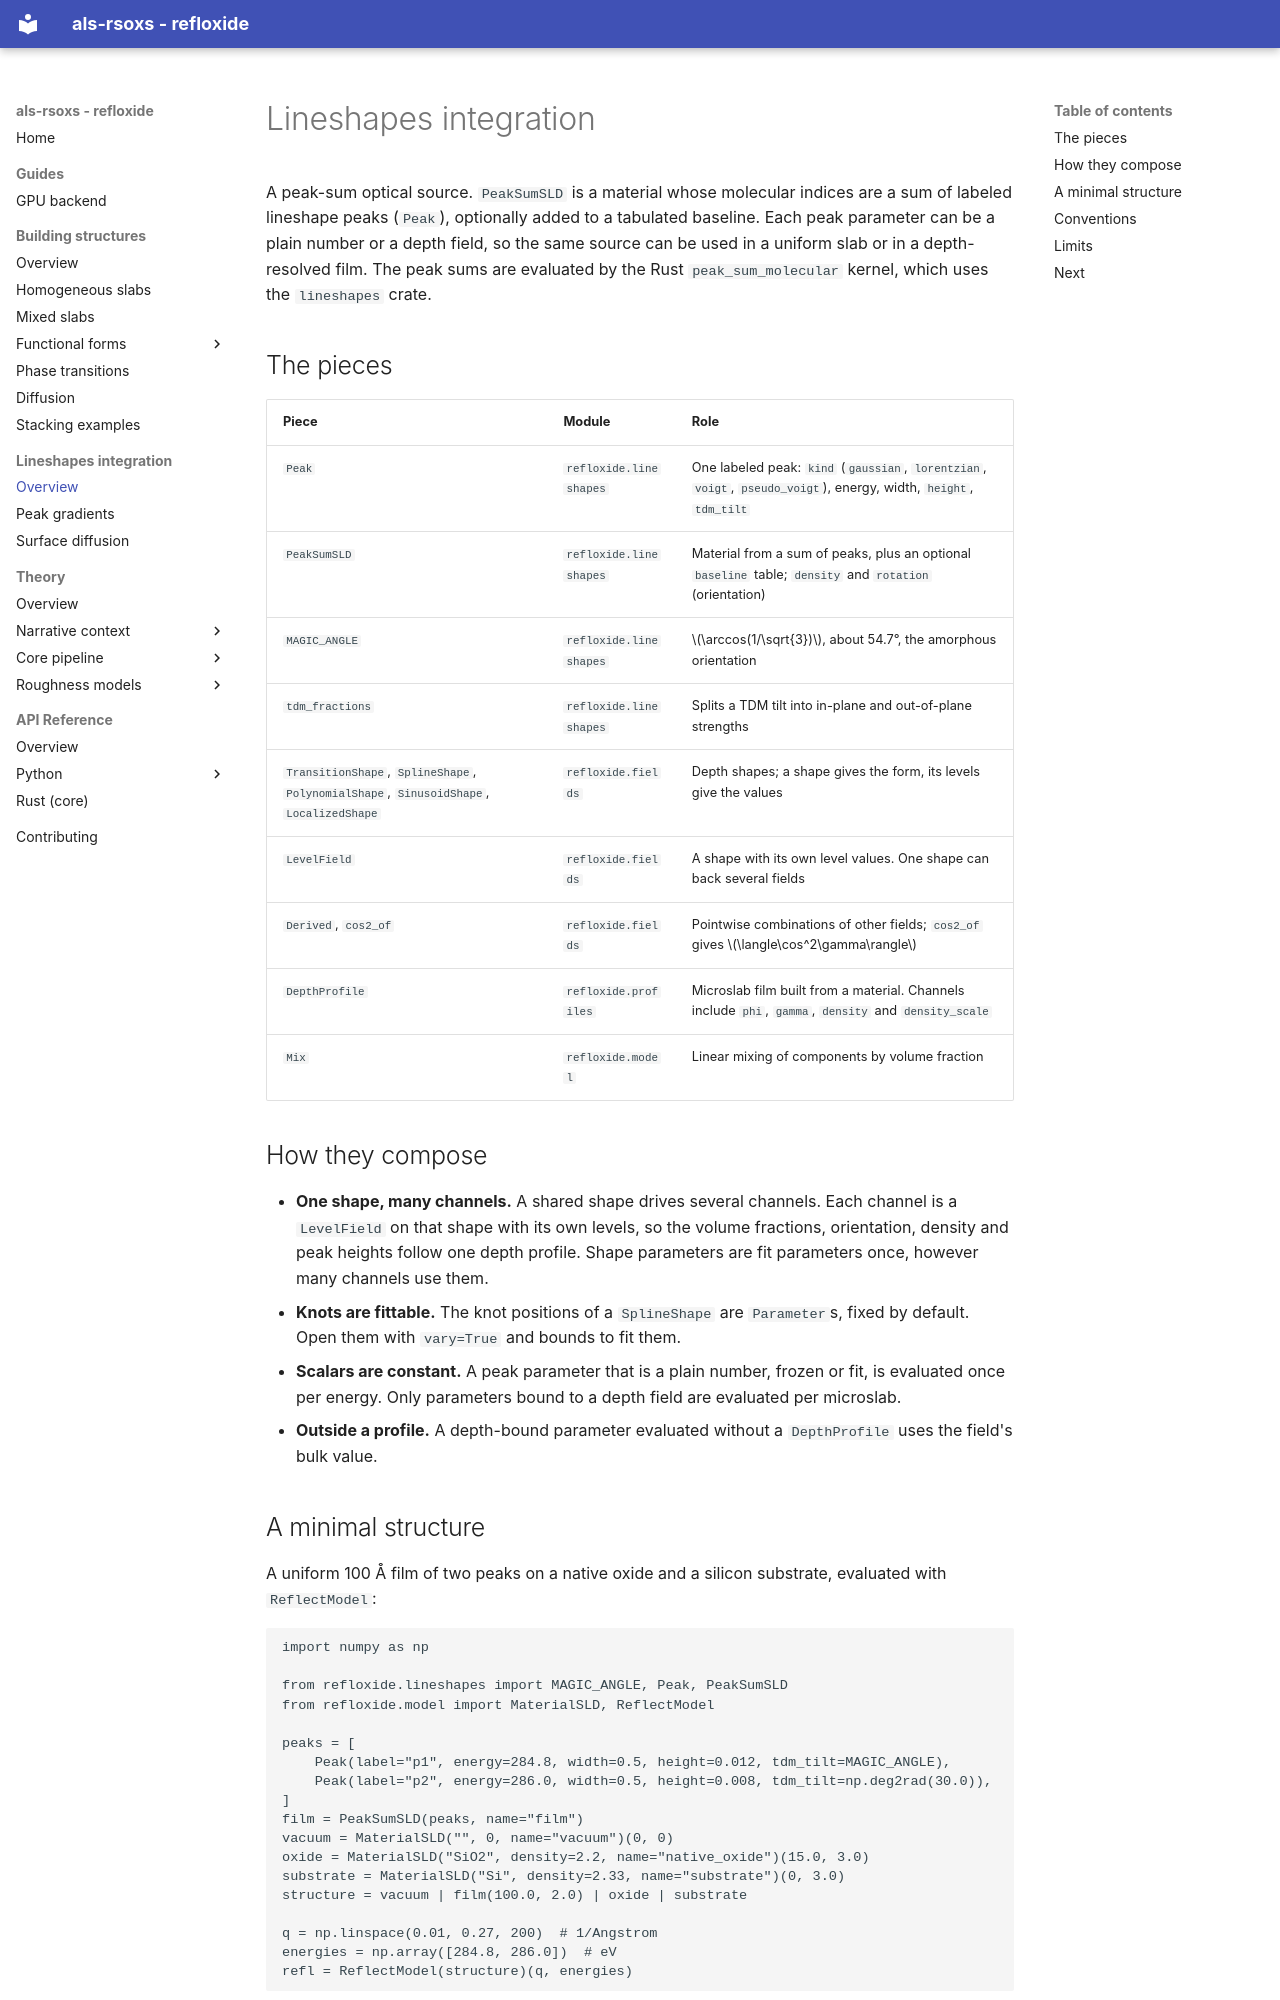

repository: ALS-RSOXS/refloxide · page: guides/lineshapes_integration/index.html · generator: mkdocs

# Lineshapes integration

A peak-sum optical source. `PeakSumSLD` is a material whose molecular indices
are a sum of labeled lineshape peaks (`Peak`), optionally added to a tabulated
baseline. Each peak parameter can be a plain number or a depth field, so the
same source can be used in a uniform slab or in a depth-resolved film. The
peak sums are evaluated by the Rust `peak_sum_molecular` kernel, which uses the
`lineshapes` crate.

## The pieces

| Piece | Module | Role |
|---|---|---|
| `Peak` | `refloxide.lineshapes` | One labeled peak: `kind` (`gaussian`, `lorentzian`, `voigt`, `pseudo_voigt`), energy, width, `height`, `tdm_tilt` |
| `PeakSumSLD` | `refloxide.lineshapes` | Material from a sum of peaks, plus an optional `baseline` table; `density` and `rotation` (orientation) |
| `MAGIC_ANGLE` | `refloxide.lineshapes` | $\arccos(1/\sqrt{3})$, about 54.7°, the amorphous orientation |
| `tdm_fractions` | `refloxide.lineshapes` | Splits a TDM tilt into in-plane and out-of-plane strengths |
| `TransitionShape`, `SplineShape`, `PolynomialShape`, `SinusoidShape`, `LocalizedShape` | `refloxide.fields` | Depth shapes; a shape gives the form, its levels give the values |
| `LevelField` | `refloxide.fields` | A shape with its own level values. One shape can back several fields |
| `Derived`, `cos2_of` | `refloxide.fields` | Pointwise combinations of other fields; `cos2_of` gives $\langle\cos^2\gamma\rangle$ |
| `DepthProfile` | `refloxide.profiles` | Microslab film built from a material. Channels include `phi`, `gamma`, `density` and `density_scale` |
| `Mix` | `refloxide.model` | Linear mixing of components by volume fraction |

## How they compose

- **One shape, many channels.** A shared shape drives several channels. Each
  channel is a `LevelField` on that shape with its own levels, so the volume
  fractions, orientation, density and peak heights follow one depth profile.
  Shape parameters are fit parameters once, however many channels use them.
- **Knots are fittable.** The knot positions of a `SplineShape` are `Parameter`s,
  fixed by default. Open them with `vary=True` and bounds to fit them.
- **Scalars are constant.** A peak parameter that is a plain number, frozen or
  fit, is evaluated once per energy. Only parameters bound to a depth field are
  evaluated per microslab.
- **Outside a profile.** A depth-bound parameter evaluated without a
  `DepthProfile` uses the field's bulk value.

## A minimal structure

A uniform 100 Å film of two peaks on a native oxide and a silicon substrate,
evaluated with `ReflectModel`:

```python
import numpy as np

from refloxide.lineshapes import MAGIC_ANGLE, Peak, PeakSumSLD
from refloxide.model import MaterialSLD, ReflectModel

peaks = [
    Peak(label="p1", energy=284.8, width=0.5, height=0.012, tdm_tilt=MAGIC_ANGLE),
    Peak(label="p2", energy=286.0, width=0.5, height=0.008, tdm_tilt=np.deg2rad(30.0)),
]
film = PeakSumSLD(peaks, name="film")
vacuum = MaterialSLD("", 0, name="vacuum")(0, 0)
oxide = MaterialSLD("SiO2", density=2.2, name="native_oxide")(15.0, 3.0)
substrate = MaterialSLD("Si", density=2.33, name="substrate")(0, 3.0)
structure = vacuum | film(100.0, 2.0) | oxide | substrate

q = np.linspace(0.01, 0.27, 200)  # 1/Angstrom
energies = np.array([284.8, 286.0])  # eV
refl = ReflectModel(structure)(q, energies)
```

The oxide thickness and roughness values are illustrative. For a depth-resolved
film, see the worked example.
